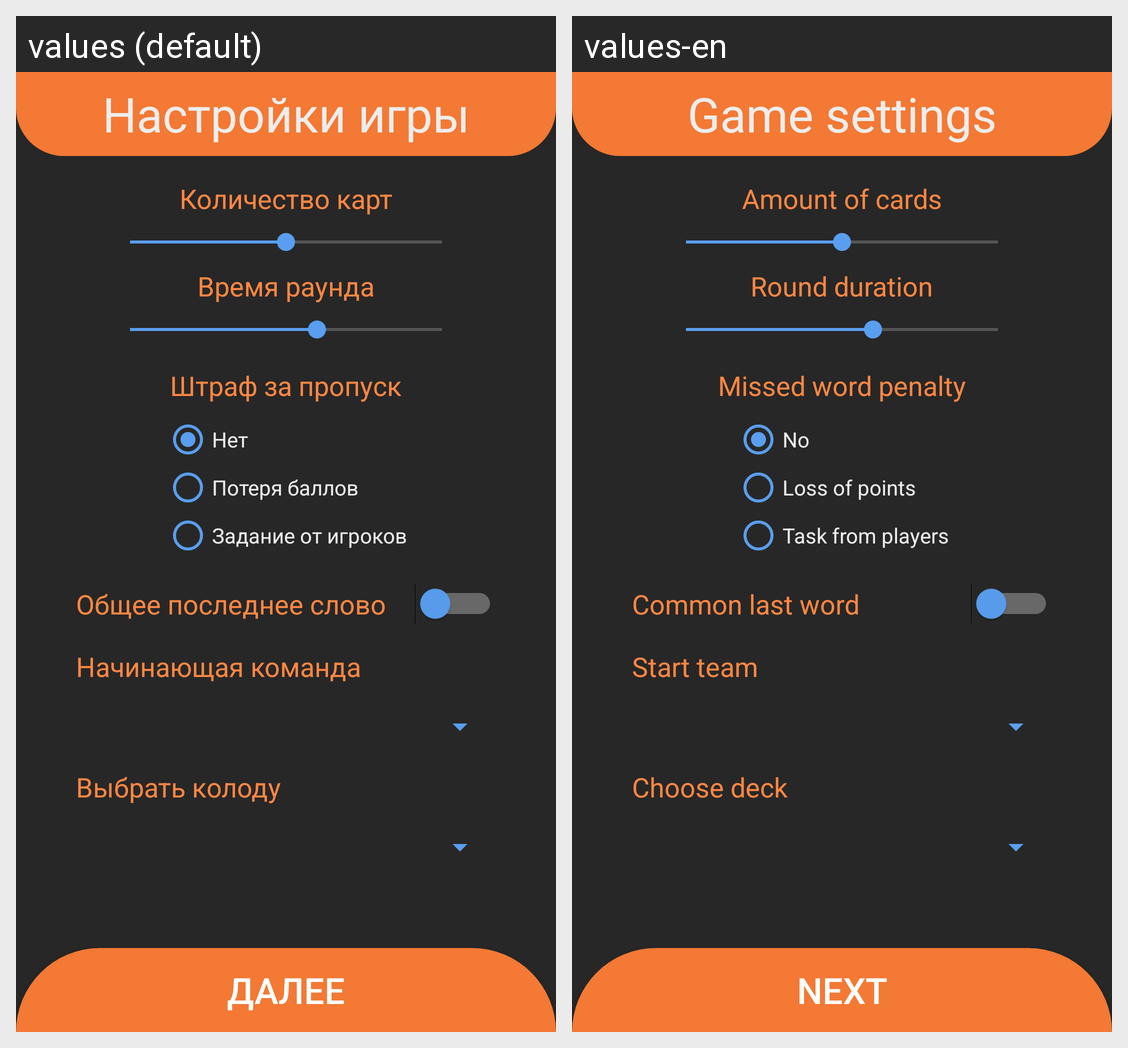

Translations of the strings shown on this Android screen, per locale in the grid:
Android screen res/layout/fragment_game_settings.xml rendered under 2 locales, left to right: values (default), values-en. Device: Nexus 5 (rendered at 1080×1920; each locale shown at half size, 540×960, under a caption strip naming it); theme Theme.Vary.
Strings drawn on this screen, with the default value and each locale's value (text and hints the layout hard-codes, and strings that could not be matched under every locale, appear in the picture but are not listed):

settings_game
  values: Настройки игры
  values-en: Game settings

amount_cards
  values: Количество карт
  values-en: Amount of cards

time_round
  values: Время раунда
  values-en: Round duration

penalty
  values: Штраф за пропуск
  values-en: Missed word penalty

no
  values: Нет
  values-en: No

loss_of_points
  values: Потеря баллов
  values-en: Loss of points

players_task
  values: Задание от игроков
  values-en: Task from players

theft_right
  values: Общее последнее слово
  values-en: Common last word

start_command
  values: Начинающая команда
  values-en: Start team

choose_deck_text
  values: Выбрать колоду
  values-en: Choose deck

next
  values: Далее
  values-en: Next
